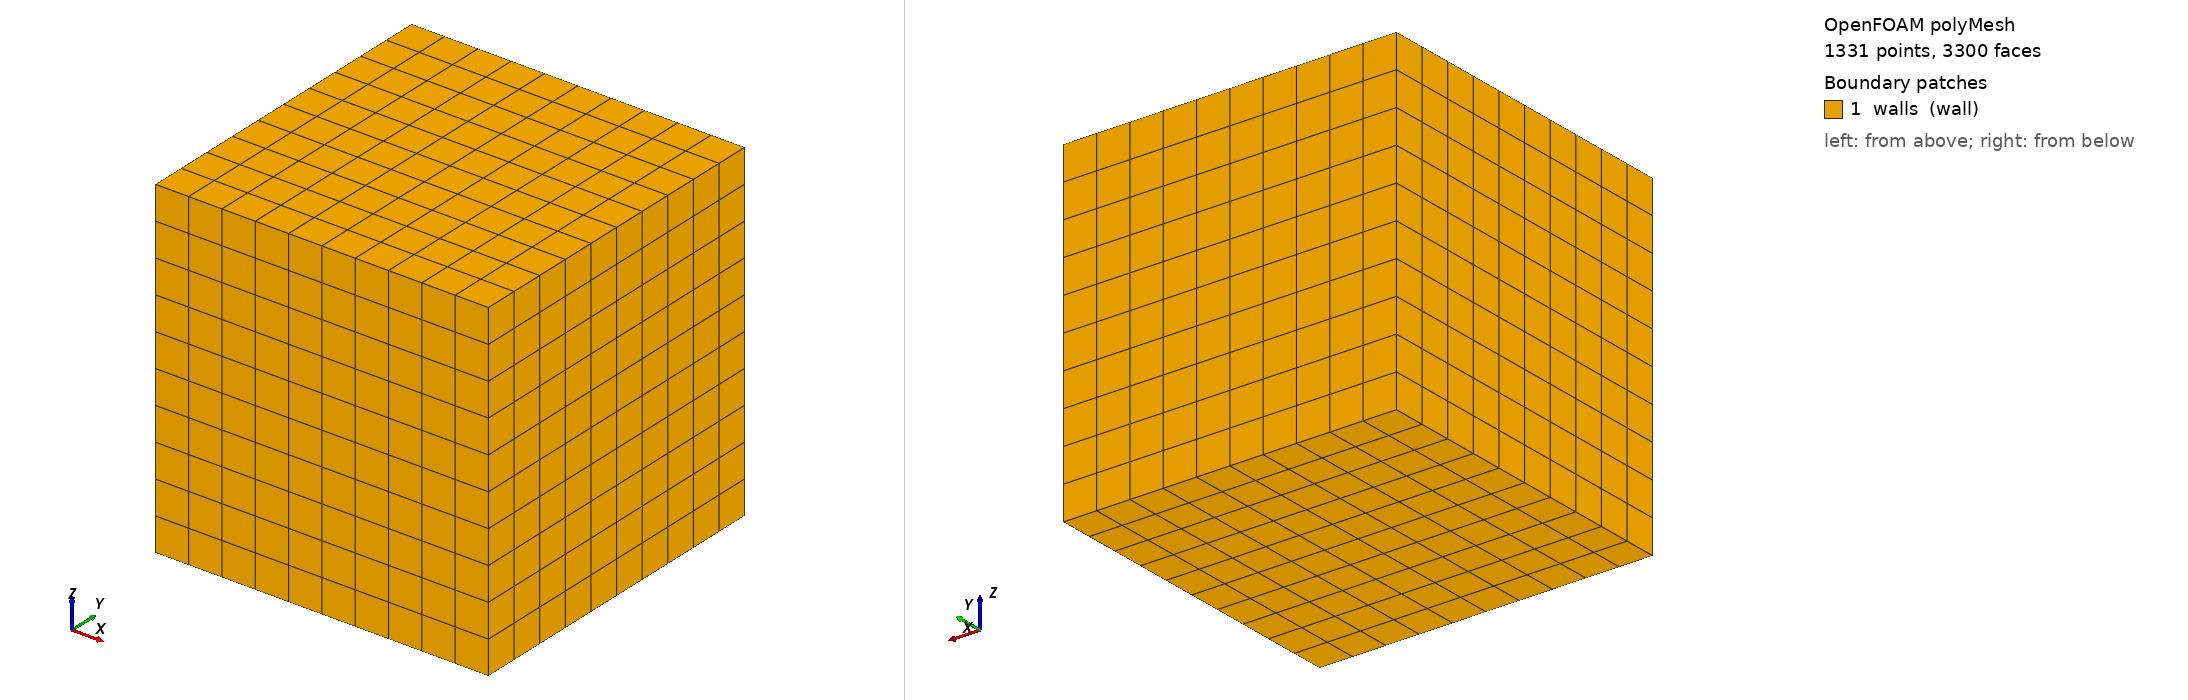

OpenFOAM case: the committed polyMesh, 1331 points, 3300 faces. Boundary patches (legend numbers): 1 walls (wall). Left view from above one corner, right view from below the opposite corner. Boundary conditions: 1 field file(s) under 0/; 0 of 1 drawn patches have an entry in a shipped field file.

=== constant/polyMesh/boundary ===
/*--------------------------------*- C++ -*----------------------------------*\
  =========                 |
  \\      /  F ield         | OpenFOAM: The Open Source CFD Toolbox
   \\    /   O peration     | Website:  https://openfoam.org
    \\  /    A nd           | Version:  13
     \\/     M anipulation  |
\*---------------------------------------------------------------------------*/
FoamFile
{
    format      ascii;
    class       polyBoundaryMesh;
    location    "constant/polyMesh";
    object      boundary;
}
// * * * * * * * * * * * * * * * * * * * * * * * * * * * * * * * * * * * * * //

1
(
    walls
    {
        type            wall;
        inGroups        List<word> 1(wall);
        nFaces          600;
        startFace       2700;
    }
)

// ************************************************************************* //


=== system/blockMeshDict ===
/*--------------------------------*- C++ -*----------------------------------*\
  =========                 |
  \\      /  F ield         | radiationDose pointInjection sanity case
   \\    /   O peration     |
    \\  /    A nd           |
     \\/     M anipulation  |
\*---------------------------------------------------------------------------*/
FoamFile
{
    format      ascii;
    class       dictionary;
    object      blockMeshDict;
}
// * * * * * * * * * * * * * * * * * * * * * * * * * * * * * * * * * * * * * //

scale   1;

vertices
(
    (0 0 0)
    (1 0 0)
    (1 1 0)
    (0 1 0)
    (0 0 1)
    (1 0 1)
    (1 1 1)
    (0 1 1)
);

blocks
(
    hex (0 1 2 3 4 5 6 7) (10 10 10) simpleGrading (1 1 1)
);

edges ();

boundary
(
    walls
    {
        type wall;
        faces
        (
            (0 4 7 3)
            (1 2 6 5)
            (0 1 5 4)
            (3 7 6 2)
            (0 3 2 1)
            (4 5 6 7)
        );
    }
);

mergePatchPairs ();

// ************************************************************************* //


=== system/controlDict ===
/*--------------------------------*- C++ -*----------------------------------*\
  =========                 |
  \\      /  F ield         | radiationDose pointInjection sanity case
   \\    /   O peration     |
    \\  /    A nd           |
     \\/     M anipulation  |
\*---------------------------------------------------------------------------*/
FoamFile
{
    format      ascii;
    class       dictionary;
    object      controlDict;
}
// * * * * * * * * * * * * * * * * * * * * * * * * * * * * * * * * * * * * * //

application     postProcess;

startTime       0;
endTime         0;
deltaT          1;

writeControl    timeStep;
writeInterval   1;
purgeWrite      0;

writeFormat     ascii;
writePrecision  8;

functions
{
    radiationDoseSphere
    {
        type            radiationDose;
        libs            ("libradiationDose.so");

        U               U;
        fluenceRate     G;
        seed            42;

        // Sphere region centred at the box centre. With U = 0 every
        // seeded particle is immediately marked `stuck` at its seed
        // position; the validate script then reads xEnd from the CSV
        // (== seed position) and checks the spatial distribution.
        seeding
        {
            type        pointInjection;
            nParticles  10000;
            region
            {
                type    sphere;
                centre  (0.5 0.5 0.5);
                radius  0.2;
            }
        }

        dispersion
        {
            type        none;
        }

        termination
        {
            escapePatches   ();
            maxTime         1;
            maxDose         0;
            wallReflection  false;
        }

        integration
        {
            dtMax           0.1;
            cflMax          0.5;
        }

        output
        {
            kInact          ();
            writeVtk        false;
        }
    }

    radiationDoseBox
    {
        type            radiationDose;
        libs            ("libradiationDose.so");

        U               U;
        fluenceRate     G;
        seed            43;

        // Box region (anisotropic on purpose so each axis is verified
        // against a different expected stddev).
        seeding
        {
            type        pointInjection;
            nParticles  10000;
            region
            {
                type    box;
                centre  (0.5 0.5 0.5);
                size    (0.4 0.2 0.1);
            }
        }

        dispersion
        {
            type        none;
        }

        termination
        {
            escapePatches   ();
            maxTime         1;
            maxDose         0;
            wallReflection  false;
        }

        integration
        {
            dtMax           0.1;
            cflMax          0.5;
        }

        output
        {
            kInact          ();
            writeVtk        false;
        }
    }
}

// ************************************************************************* //


Also in the case, not shown: constant/polyMesh/faces (numeric list); constant/polyMesh/neighbour (numeric list); constant/polyMesh/owner (numeric list); constant/polyMesh/points (numeric list).
